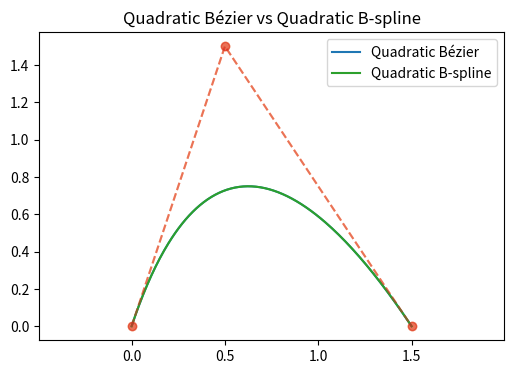

Here is the Python script that generated this plot:
import numpy as np
import matplotlib.pyplot as plt
from scipy.interpolate import BSpline

# -----------------------------
# Quadratic Bézier curve
# -----------------------------
def quadratic_bezier(P0, P1, P2, num=200):
    t = np.linspace(0, 1, num)
    curve = (1 - t)[:, None]**2 * P0 + 2 * (1 - t)[:, None] * t[:, None] * P1 + (t**2)[:, None] * P2
    return curve

# 控制点
P0 = np.array([0.0, 0.0])
P1 = np.array([0.5, 1.5])
P2 = np.array([1.5, 0.0])

# 计算Bézier
bezier = quadratic_bezier(P0, P1, P2)

# -----------------------------
# Quadratic B-spline curve
# -----------------------------
# 控制点
ctrl = np.array([[0.0, 0.0],
                 [0.5, 1.5],
                 [1.5, 0.0]])

k = 2  # 二次B样条
n = len(ctrl)
# Open uniform knot vector
t = np.concatenate(([0]*k, np.linspace(0,1,n-k+1), [1]*k))
spline = BSpline(t, ctrl, k)
ts = np.linspace(0, 1, 200)
bspline = spline(ts)

# -----------------------------
# 可视化
# -----------------------------
plt.figure(figsize=(6,4))
# Bézier
plt.plot(bezier[:,0], bezier[:,1], label="Quadratic Bézier")
plt.plot([P0[0], P1[0], P2[0]], [P0[1], P1[1], P2[1]], 'o--', alpha=0.5)

# B-spline
plt.plot(bspline[:,0], bspline[:,1], label="Quadratic B-spline")
plt.plot(ctrl[:,0], ctrl[:,1], 'o--', alpha=0.5)

plt.legend()
plt.axis("equal")
plt.title("Quadratic Bézier vs Quadratic B-spline")
plt.show()
